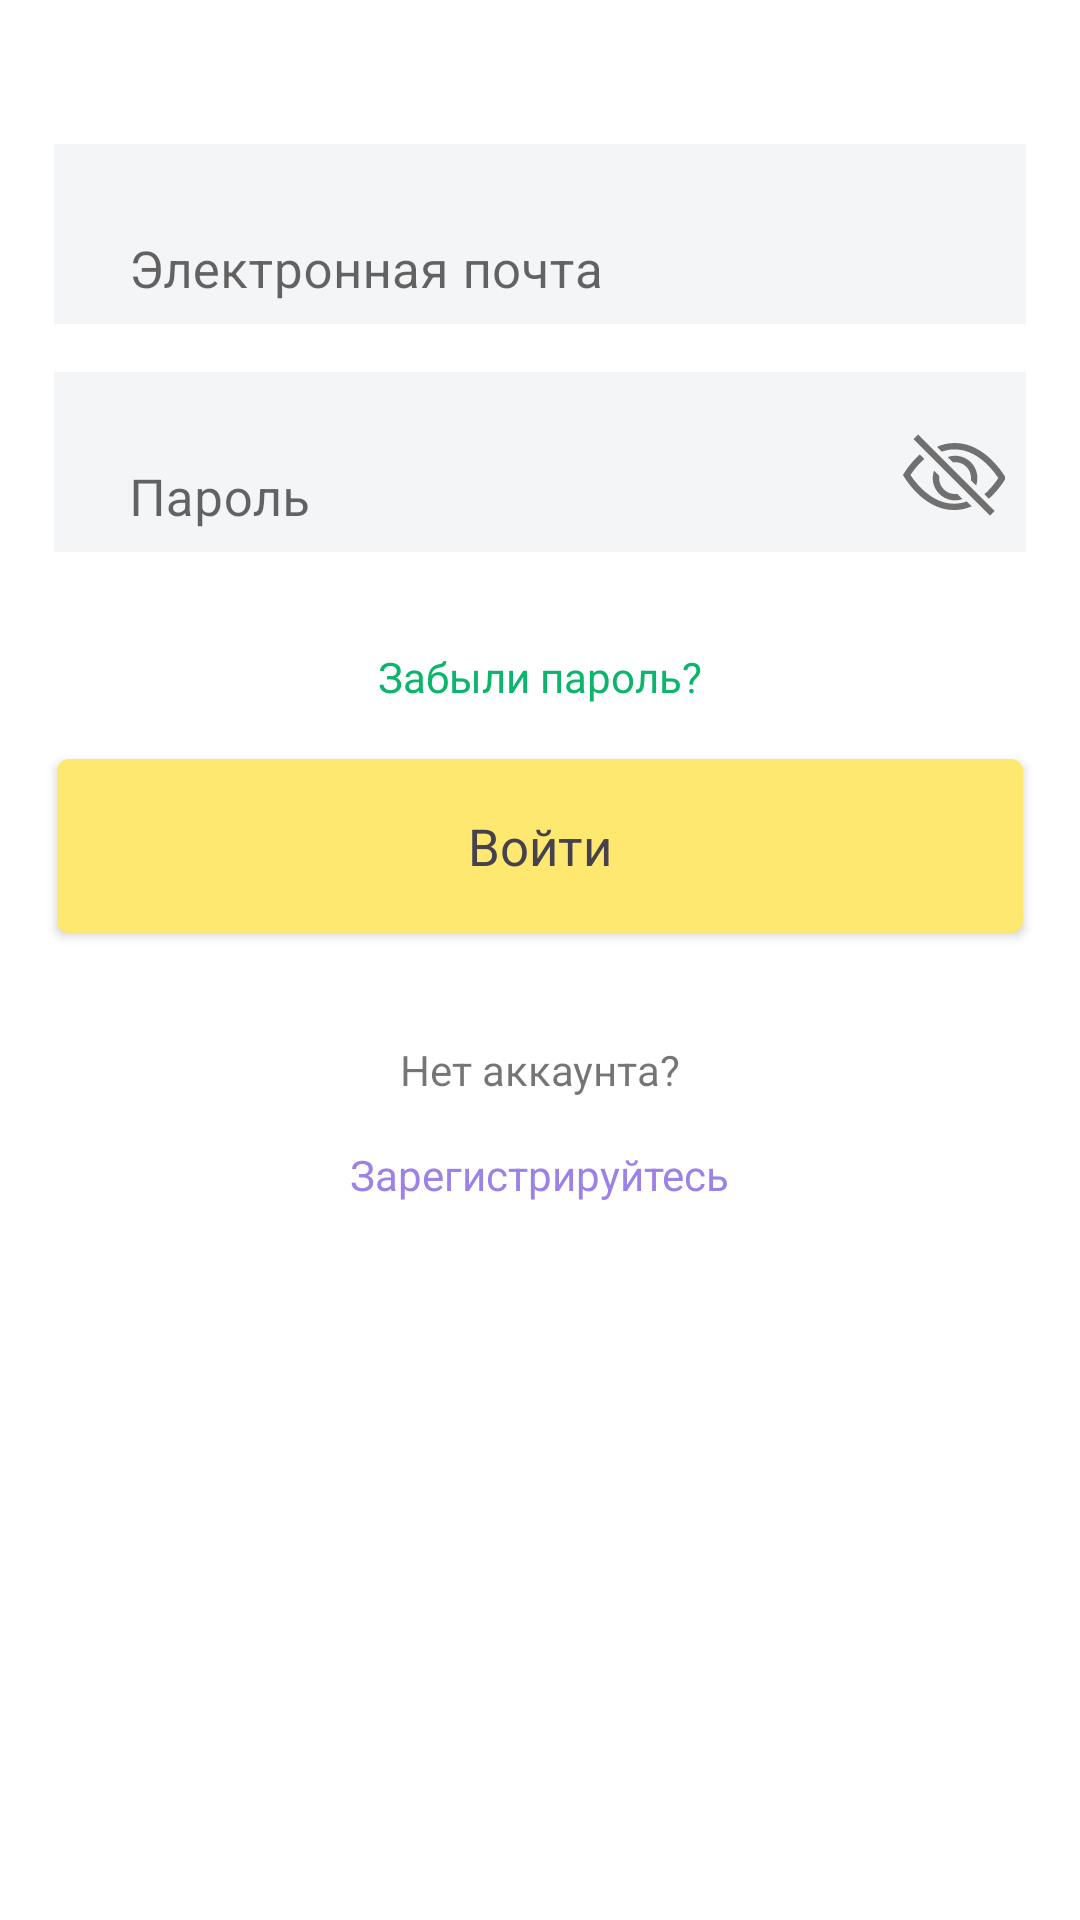

The Android layout XML behind this screen, and the referenced resources:
<!-- AndroidManifest.xml: application theme Theme.Viewpager2withTabLayout -->
<!-- res/layout/fragment_auth_by_password.xml -->
<?xml version="1.0" encoding="utf-8"?>
<ScrollView xmlns:android="http://schemas.android.com/apk/res/android"
    xmlns:app="http://schemas.android.com/apk/res-auto"
    xmlns:tools="http://schemas.android.com/tools"
    android:layout_width="match_parent"
    android:layout_height="wrap_content">

    <androidx.constraintlayout.widget.ConstraintLayout
        android:layout_width="match_parent"
        android:layout_height="wrap_content">

        <com.google.android.material.textfield.TextInputLayout
            android:id="@+id/auth_email_input_layout"
            android:layout_width="0dp"
            android:layout_height="60dp"
            android:layout_marginStart="@dimen/half_normal_edge"
            android:layout_marginTop="48dp"
            android:layout_marginEnd="@dimen/half_normal_edge"
            android:background="@color/dark_white"
            android:hint="@string/email"
            android:paddingTop="4dp"
            app:boxBackgroundMode="outline"
            app:endIconDrawable="@drawable/ic_input_clear"
            app:endIconMode="clear_text"
            app:hintTextAppearance="@style/HintTextAppearance"
            app:hintTextColor="@color/dark_grey"
            app:layout_constraintEnd_toEndOf="parent"
            app:layout_constraintStart_toStartOf="parent"
            app:layout_constraintTop_toTopOf="parent">

            <com.google.android.material.textfield.TextInputEditText
                android:id="@+id/auth_email_text"
                android:layout_width="match_parent"
                android:layout_height="match_parent"
                android:layout_marginStart="9dp"
                android:layout_marginTop="5dp"
                android:background="@color/transparent"
                android:inputType="textEmailAddress"
                android:textSize="17sp" />
        </com.google.android.material.textfield.TextInputLayout>

        <com.google.android.material.textfield.TextInputLayout
            android:id="@+id/auth_password_input_layout"
            android:layout_width="0dp"
            android:layout_height="60dp"
            android:layout_marginStart="@dimen/half_normal_edge"
            android:layout_marginTop="16dp"
            android:layout_marginEnd="@dimen/half_normal_edge"
            android:background="@color/dark_white"
            android:hint="@string/password"
            android:paddingTop="4dp"
            app:boxBackgroundMode="outline"
            app:endIconDrawable="@drawable/ic_password_eye"
            app:endIconMode="password_toggle"
            app:hintTextAppearance="@style/HintTextAppearance"
            app:hintTextColor="@color/dark_grey"
            app:layout_constraintEnd_toEndOf="parent"
            app:layout_constraintStart_toStartOf="parent"
            app:layout_constraintTop_toBottomOf="@id/auth_email_input_layout">

            <com.google.android.material.textfield.TextInputEditText
                android:id="@+id/auth_password_text"
                android:layout_width="match_parent"
                android:layout_height="match_parent"
                android:layout_marginStart="9dp"
                android:layout_marginTop="5dp"
                android:background="@color/transparent"
                android:inputType="textPassword"
                android:textSize="17sp" />
        </com.google.android.material.textfield.TextInputLayout>

        <TextView
            android:id="@+id/auth_forgot_password"
            android:layout_width="wrap_content"
            android:layout_height="wrap_content"
            android:layout_marginTop="16dp"
            android:clickable="true"
            android:focusable="true"
            android:padding="16dp"
            android:text="@string/forgot_password"
            android:textColor="@color/green"
            app:layout_constraintEnd_toEndOf="parent"
            app:layout_constraintStart_toStartOf="parent"
            app:layout_constraintTop_toBottomOf="@id/auth_password_input_layout" />

        <com.google.android.material.button.MaterialButton
            android:id="@+id/auth_log_in_button"
            android:layout_width="0dp"
            android:layout_height="58dp"
            android:layout_marginStart="19dp"
            android:layout_marginTop="2dp"
            android:layout_marginEnd="19dp"
            android:layout_marginBottom="24dp"
            android:insetTop="0dp"
            android:insetBottom="0dp"
            android:text="@string/log_in"
            android:textAppearance="@style/SmallHeader"
            android:textColor="@color/dark_grey"
            android:textSize="17sp"
            app:backgroundTint="@color/yellow"
            app:layout_constraintEnd_toEndOf="parent"
            app:layout_constraintStart_toStartOf="parent"
            app:layout_constraintTop_toBottomOf="@id/auth_forgot_password" />

        <ProgressBar
            android:id="@+id/auth_progress_bar"
            android:layout_width="wrap_content"
            android:layout_height="wrap_content"
            android:translationZ="10dp"
            android:visibility="gone"
            app:layout_constraintBottom_toBottomOf="@id/auth_log_in_button"
            app:layout_constraintEnd_toEndOf="@id/auth_log_in_button"
            app:layout_constraintStart_toStartOf="@id/auth_log_in_button"
            app:layout_constraintTop_toTopOf="@id/auth_log_in_button"
            tools:visibility="visible" />

        <TextView
            android:id="@+id/auth_sing_up_label"
            android:layout_width="wrap_content"
            android:layout_height="wrap_content"
            android:layout_marginTop="36dp"
            android:text="@string/no_account"
            app:layout_constraintEnd_toEndOf="parent"
            app:layout_constraintStart_toStartOf="parent"
            app:layout_constraintTop_toBottomOf="@id/auth_log_in_button" />

        <TextView
            android:id="@+id/auth_sing_up_button"
            android:layout_width="wrap_content"
            android:layout_height="wrap_content"
            android:clickable="true"
            android:focusable="true"
            android:paddingStart="7dp"
            android:paddingTop="16dp"
            android:paddingEnd="7dp"
            android:paddingBottom="16dp"
            android:text="@string/create_new"
            android:textColor="@color/clickable_purple_color"
            app:layout_constraintEnd_toEndOf="parent"
            app:layout_constraintStart_toStartOf="parent"
            app:layout_constraintTop_toBottomOf="@id/auth_sing_up_label" />

        <ImageView
            android:id="@+id/imageViewCat2"
            android:layout_width="wrap_content"
            android:layout_height="wrap_content"
            android:src="@drawable/cat"
            app:layout_constraintEnd_toEndOf="parent"
            app:layout_constraintStart_toStartOf="parent"
            app:layout_constraintTop_toBottomOf="@id/auth_sing_up_button" />

    </androidx.constraintlayout.widget.ConstraintLayout>
</ScrollView>
<!-- resources referenced by this layout -->
<resources>
  <color name="dark_grey">#45424E</color>
  <color name="dark_white">#F4F5F7</color>
  <color name="green">#0AB66B</color>
  <color name="transparent">#00000000</color>
  <color name="yellow">#FFE870</color>
  <dimen name="half_normal_edge">18dp</dimen>
  <!-- drawable ic_input_clear (drawable) -->
  <vector xmlns:android="http://schemas.android.com/apk/res/android"
      android:width="14dp"
      android:height="14dp"
      android:viewportWidth="22"
      android:viewportHeight="22">
      <path
          android:fillColor="#B1B5BE"
          android:pathData="M1.398,21.9995C1.0331,21.9995 0.668,21.8599 0.3903,21.5819C-0.1672,21.0247 -0.1672,20.1238 0.3903,19.5665L19.5387,0.4179C20.0959,-0.1393 20.9968,-0.1393 21.5541,0.4179C22.1115,0.9751 22.1115,1.8761 21.5541,2.4333L2.4057,21.5819C2.1261,21.8612 1.7629,21.9995 1.398,21.9995Z" />
      <path
          android:fillColor="#B1B5BE"
          android:pathData="M20.5464,21.9995C20.1815,21.9995 19.8166,21.8599 19.5387,21.5819L0.3903,2.4333C-0.1672,1.8761 -0.1672,0.9751 0.3903,0.4179C0.9475,-0.1393 1.8482,-0.1393 2.4057,0.4179L21.5541,19.5665C22.1115,20.1238 22.1115,21.0247 21.5541,21.5819C21.2761,21.8612 20.9112,21.9995 20.5464,21.9995Z" />
  </vector>
  <!-- drawable ic_password_eye (drawable) -->
  <?xml version="1.0" encoding="utf-8"?>
  <selector xmlns:android="http://schemas.android.com/apk/res/android">
      <item android:drawable="@drawable/ic_password_show" android:state_checked="true" />
      <item android:drawable="@drawable/ic_password_hide" />
  </selector>
  <string name="create_new">Зарегистрируйтесь</string>
  <string name="email">Электронная почта</string>
  <string name="forgot_password">Забыли пароль?</string>
  <string name="log_in">Войти</string>
  <string name="no_account">Нет аккаунта?</string>
  <string name="password">Пароль</string>
  <style name="HintTextAppearance" parent="TextAppearance.Design.Hint">
          <item name="android:textSize">14sp</item>
      </style>
  <style name="SmallHeader">
          <item name="android:textSize">17sp</item>
      </style>
  <style name="Theme.Viewpager2withTabLayout" parent="Theme.MaterialComponents.DayNight.NoActionBar">
          
          <item name="colorPrimary">@color/orange</item>
          <item name="colorPrimaryVariant">@color/orange</item>
          <item name="colorOnPrimary">@color/white</item>
          
          <item name="colorSecondary">@color/teal_200</item>
          <item name="colorSecondaryVariant">@color/teal_700</item>
          <item name="colorOnSecondary">@color/black</item>
          
          <item name="android:statusBarColor" tools:targetApi="l">?attr/colorPrimaryVariant</item>
          
      </style>
  <color name="orange">#FF3D00</color>
  <color name="white">#FFFFFFFF</color>
  <color name="teal_200">#FF03DAC5</color>
  <color name="teal_700">#FF018786</color>
  <color name="black">#FF000000</color>
</resources>
